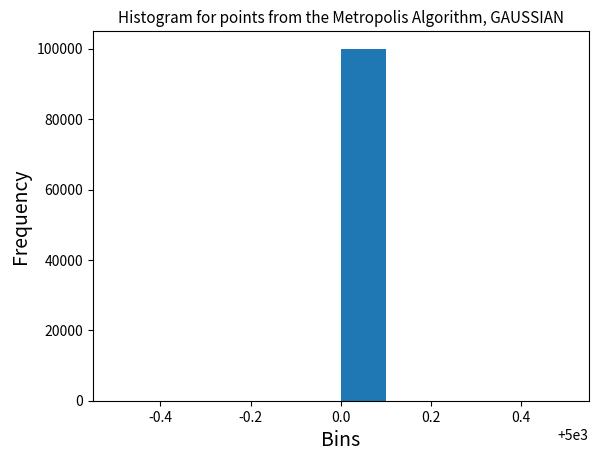
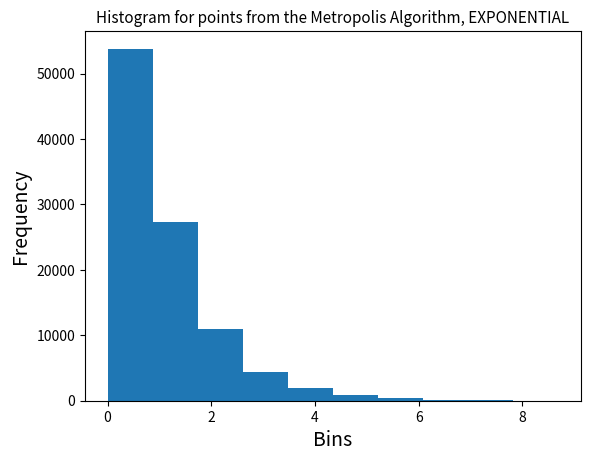

Source code (Python) for these figures, in order:
import numpy as np
import matplotlib.pyplot as plt

########## FUNCTIONS USED THROUGH THE CODE ##########

# weight function, w(x) = normal distribution with mean 0 and variance 1
def weight(x, mode):
	if mode == 'gaussian':
		w = 1 / (np.sqrt(2 * np.pi * 2)) * np.exp(- x**2 / 4)
	if mode == 'exponential':
		w = np.exp(-x)
		# w = 0.25 * np.exp(-0.25 * x)
	return w

# metropolis algorithm implementation
def metrop(x, delta, accpt, mode):
	if mode == 'gaussian': # for gaussian random walk
		dirtn = np.random.uniform(-1, 1) # direction variable
		x_t = x + delta * dirtn # trial step
	if mode == 'exponential': # for exponential random walk
		x_t = -1
		while x_t < 0: # considering the x > 0 bound on exponential distribution
			dirtn = np.random.uniform(-1, 1) # direction variable
			x_t = x + delta * dirtn # trial step

	ratio = weight(x_t, mode) / weight(x, mode) # ratio
	mu = np.random.uniform(0, 1)

	if ratio > mu: # comparing, accept or reject
		x = x_t
		accpt += 1

	return x, accpt

# integrating function F(x) = sqrt(2 * pi) x^2
def funcFofX(x, mode):
	if mode == 'gaussian':
		f = x**2 * np.sqrt(2 * np.pi * 2)
	if mode == 'exponential':
		f = x**2 * np.exp(- x**2 / 4) / np.exp(-x)
		# f = 2 * np.sqrt(x)
	return f

# correlation factor: average of (f_i * f_(i+k))
def corr(arrf, Nstep, k):
	corr_val = 0
	for i in range(Nstep - k):
		corr_val += arrf[i] * arrf[i+k]
	corr_val = corr_val  / (Nstep - k)

	return corr_val

########## MAIN CODE ##########

# defining starting variables
x0 = 5000 # starting point
Ntherm = 1000 # number of thermalization steps
Nstep = 100000 # number of sweeps on metropolis algorithm
Nfreq = 1 # nfreq'th sweep is considered for calculation

# gaussian distribution random walk
print('\n')
print('#'*10 + ' METROPOLIS ALGORITHM, GAUSSIAN ' + '#'*10)

delta = 2 # delta d
walk = [] # walk points list
func = [] # function value list
total = np.zeros((3, 1))
accpt = 0
x_prev = x0
mode = 'gaussian'
for i in range(Ntherm): # thermalization step
	if i == 0:
		print('\n Thermalizing... \n')
	if i == Ntherm - 1:
		print(' Thermalizing... DONE! \n')
	
	x_next, accpt = metrop(x_prev, delta, accpt, mode)
	x_prev = x_next
print(' Thermalizing, ACCEPTANCE RATIO: ', accpt / Ntherm)

accpt = 0
for i in range(Nstep): # metropolis step
	if i == 0:
		print('\n Random Walk... \n')
	if i == Nstep - 1:
		print(' Random Walk... DONE! \n')
	
	walk.append(x_prev)
	fval = funcFofX(x_prev, mode)
	func.append(fval)
	if (i+1) % Nfreq == 0:
		total[0, 0] += fval
		total[1, 0] += fval**2

	x_next, accpt = metrop(x_prev, delta, accpt, mode)
	x_prev = x_next
print(' Random Walk, ACCEPTANCE RATIO: ', accpt / Nstep)

count = Nstep // Nfreq # number of sweeps considered for calculations

# calculating the integral and standard deviation or sigma
total[0, 0] = total[0, 0] / count
total[1, 0] = total[1, 0] / count
total[2, 0] = (total[1, 0] - total[0, 0]**2 )

print('\n Value of the Integral: ', total[0, 0])

# calculating the auto-correlation function
print('\n Auto-Correlation... CALCULATING')
autocorr = np.zeros((20, 1))
autocorr[0, 0] = (corr(func, Nstep, 0) - total[0, 0]**2) / total[2, 0]
print('\n Auto-Correlation... k = 0: ', autocorr[0, 0])

for i in range(autocorr.shape[0]-1):
	if 10**i < Nstep:
		autocorr[i+1, 0] = (corr(func, Nstep, 10**i) - total[0, 0]**2) / total[2, 0]
		if autocorr[i+1, 0] < 0:
			autocorr[i+1, 0] = 0
		print('\n Auto-Correlation... k = 10^{}: {}'.format(i, autocorr[i+1, 0]))

walk_gauss = walk.copy()

# exponential distribution random walk 
print('\n')
print('#'*10 + ' METROPOLIS ALGORITHM, EXPONENTIAL ' + '#'*10)

delta = 0.5 # delta d
x0 = 0
walk = [] # walk points list
func = [] # function value list
total = np.zeros((3, 1))
accpt = 0
x_prev = x0
mode = 'exponential'
for i in range(Ntherm): # thermalization step
	if i == 0:
		print('\n Thermalizing... \n')
	if i == Ntherm - 1:
		print(' Thermalizing... DONE! \n')
	
	x_next, accpt = metrop(x_prev, delta, accpt, mode)
	x_prev = x_next
print(' Thermalizing, ACCEPTANCE RATIO: ', accpt / Ntherm)

accpt = 0
for i in range(Nstep): # metropolis step
	if i == 0:
		print('\n Random Walk... \n')
	if i == Nstep - 1:
		print(' Random Walk... DONE! \n')
	
	walk.append(x_prev)
	fval = funcFofX(x_prev, mode)
	func.append(fval)
	if (i+1) % Nfreq == 0:
		total[0, 0] += fval
		total[1, 0] += fval**2

	x_next, accpt = metrop(x_prev, delta, accpt, mode)
	x_prev = x_next
print(' Random Walk, ACCEPTANCE RATIO: ', accpt / Nstep)

count = Nstep // Nfreq # number of sweeps considered for calculations

# calculating the integral and standard deviation or sigma
total[0, 0] = total[0, 0] / count
total[1, 0] = total[1, 0] / count
total[2, 0] = (total[1, 0] - total[0, 0]**2 )

print('\n Value of the Integral: ', total[0, 0] * 2)

# calculating the auto-correlation function
print('\n Auto-Correlation... CALCULATING')
autocorr = np.zeros((20, 1))
autocorr[0, 0] = (corr(func, Nstep, 0) - total[0, 0]**2) / total[2, 0]
print('\n Auto-Correlation... k = 0: ', autocorr[0, 0])

for i in range(autocorr.shape[0]-1):
	if 10**i < Nstep:
		autocorr[i+1, 0] = (corr(func, Nstep, 10**i) - total[0, 0]**2) / total[2, 0]
		if autocorr[i+1, 0] < 0:
			autocorr[i+1, 0] = 0
		print('\n Auto-Correlation... k = 10^{}: {}'.format(i, autocorr[i+1, 0]))

# plotting the histogram for the points obtained from metropolis algorithm, GAUSSIAN
plt.figure()
plt.hist(walk_gauss)
plt.title('Histogram for points from the Metropolis Algorithm, GAUSSIAN', fontsize=11)
plt.ylabel('Frequency', fontsize=14)
plt.xlabel('Bins', fontsize=14)
plt.show()

# plotting the histogram for the points obtained from metropolis algorithm, EXPONENTIAL
plt.figure()
plt.hist(walk)
plt.title('Histogram for points from the Metropolis Algorithm, EXPONENTIAL', fontsize=11)
plt.ylabel('Frequency', fontsize=14)
plt.xlabel('Bins', fontsize=14)
plt.show()